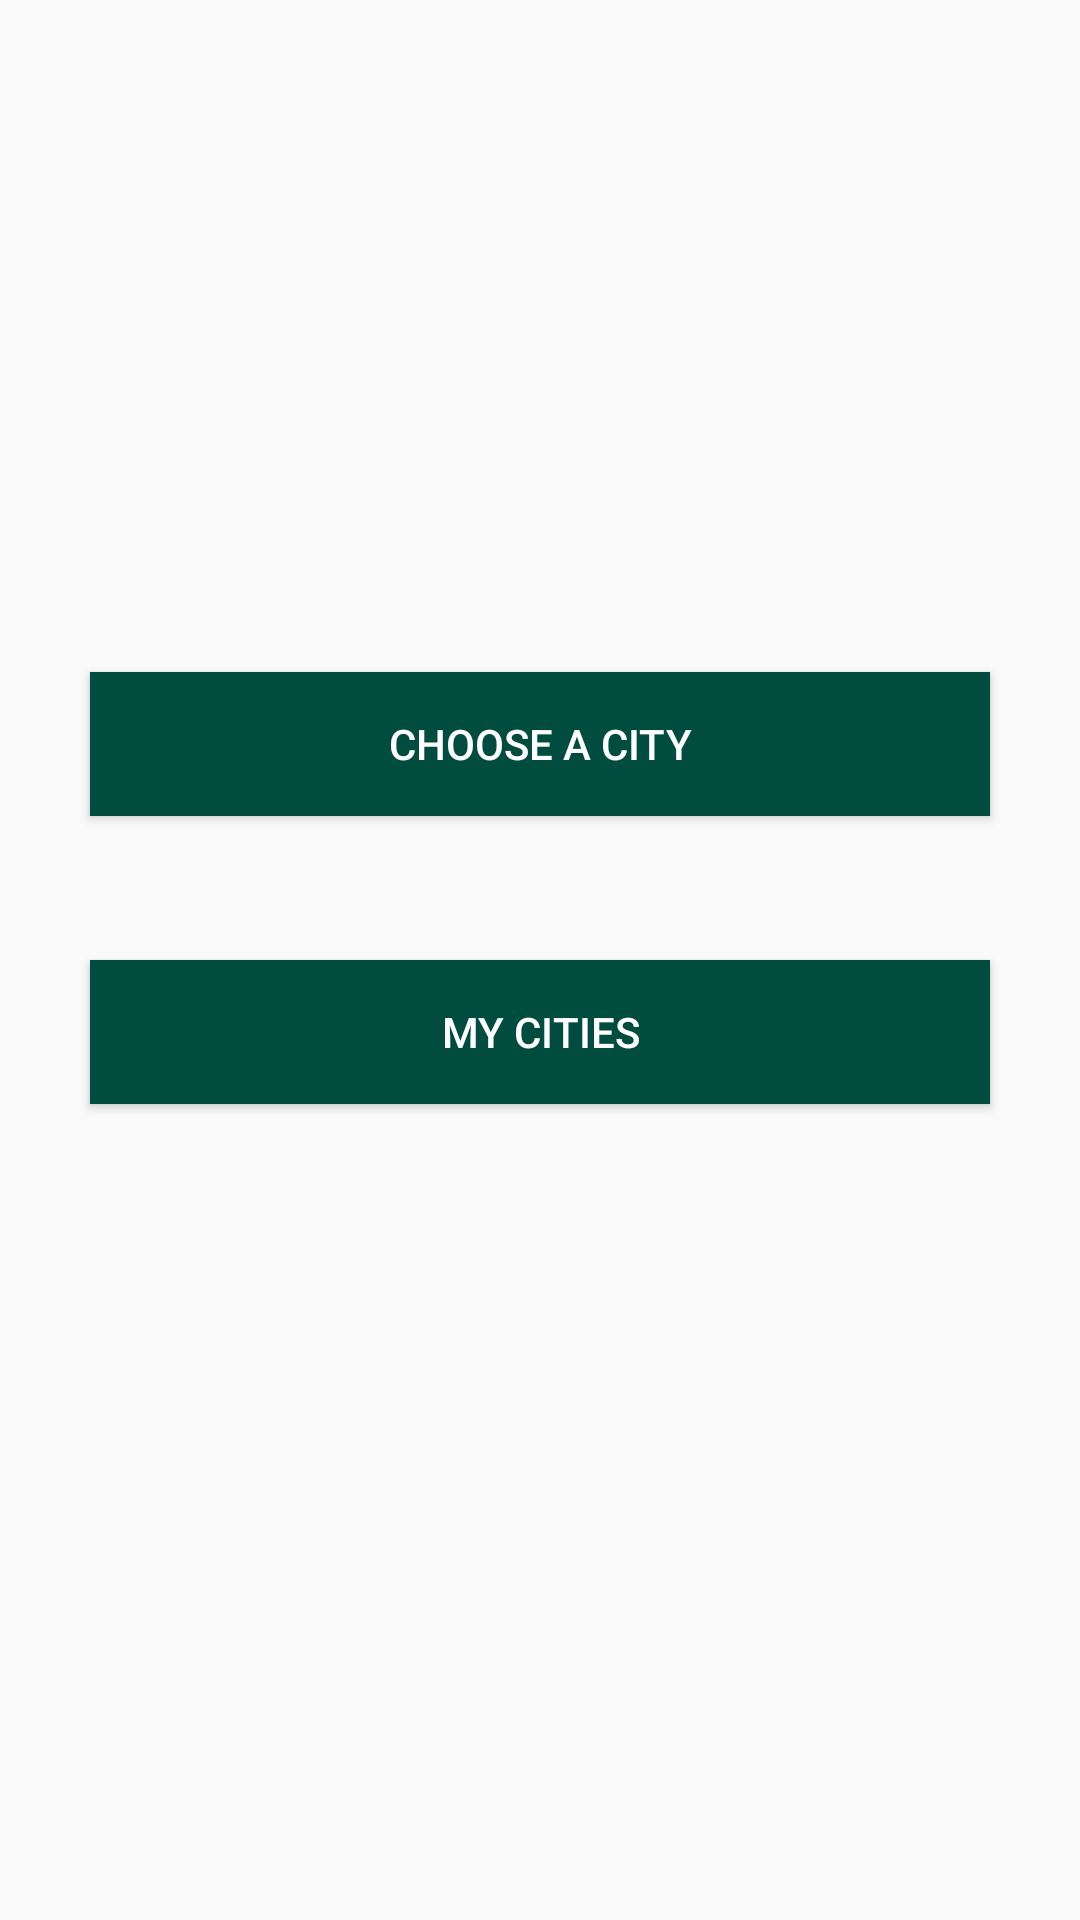

Write the Android layout XML for this screen, with the resource values it uses.
<!-- AndroidManifest.xml: activity theme AppTheme.NoActionBar -->
<!-- res/layout/fragment_main.xml -->
<?xml version="1.0" encoding="utf-8"?>
<LinearLayout xmlns:android="http://schemas.android.com/apk/res/android"
    xmlns:app="http://schemas.android.com/apk/res-auto"
    xmlns:tools="http://schemas.android.com/tools"
    android:layout_width="match_parent"
    android:layout_height="match_parent"
    android:gravity="center"
    android:orientation="vertical">

    <Button
        android:id="@+id/choose_city_btn"
        style="@style/btn_main"
        android:text="@string/choose_city_text" />

    <Button
        android:id="@+id/my_city_btn"
        style="@style/btn_main"
        android:text="@string/my_city_text" />
</LinearLayout>
<!-- resources referenced by this layout -->
<resources>
  <string name="choose_city_text">Choose a city</string>
  <string name="my_city_text">My cities</string>
  <style name="btn_main">
          <item name="android:layout_width">@dimen/btn_main_width</item>
          <item name="android:layout_height">wrap_content</item>
          <item name="android:background">@color/colorPrimaryDark</item>
          <item name="android:textColor">@color/text_btn_color</item>
          <item name="android:layout_gravity">center</item>
          <item name="android:layout_marginBottom">@dimen/btn_main_margin</item>
      </style>
  <style name="AppTheme.NoActionBar">
          <item name="windowActionBar">false</item>
          <item name="windowNoTitle">true</item>
      </style>
  <dimen name="btn_main_width">300dp</dimen>
  <color name="colorPrimaryDark">#004D40</color>
  <color name="text_btn_color">#FFFFFF</color>
  <dimen name="btn_main_margin">48dp</dimen>
</resources>
